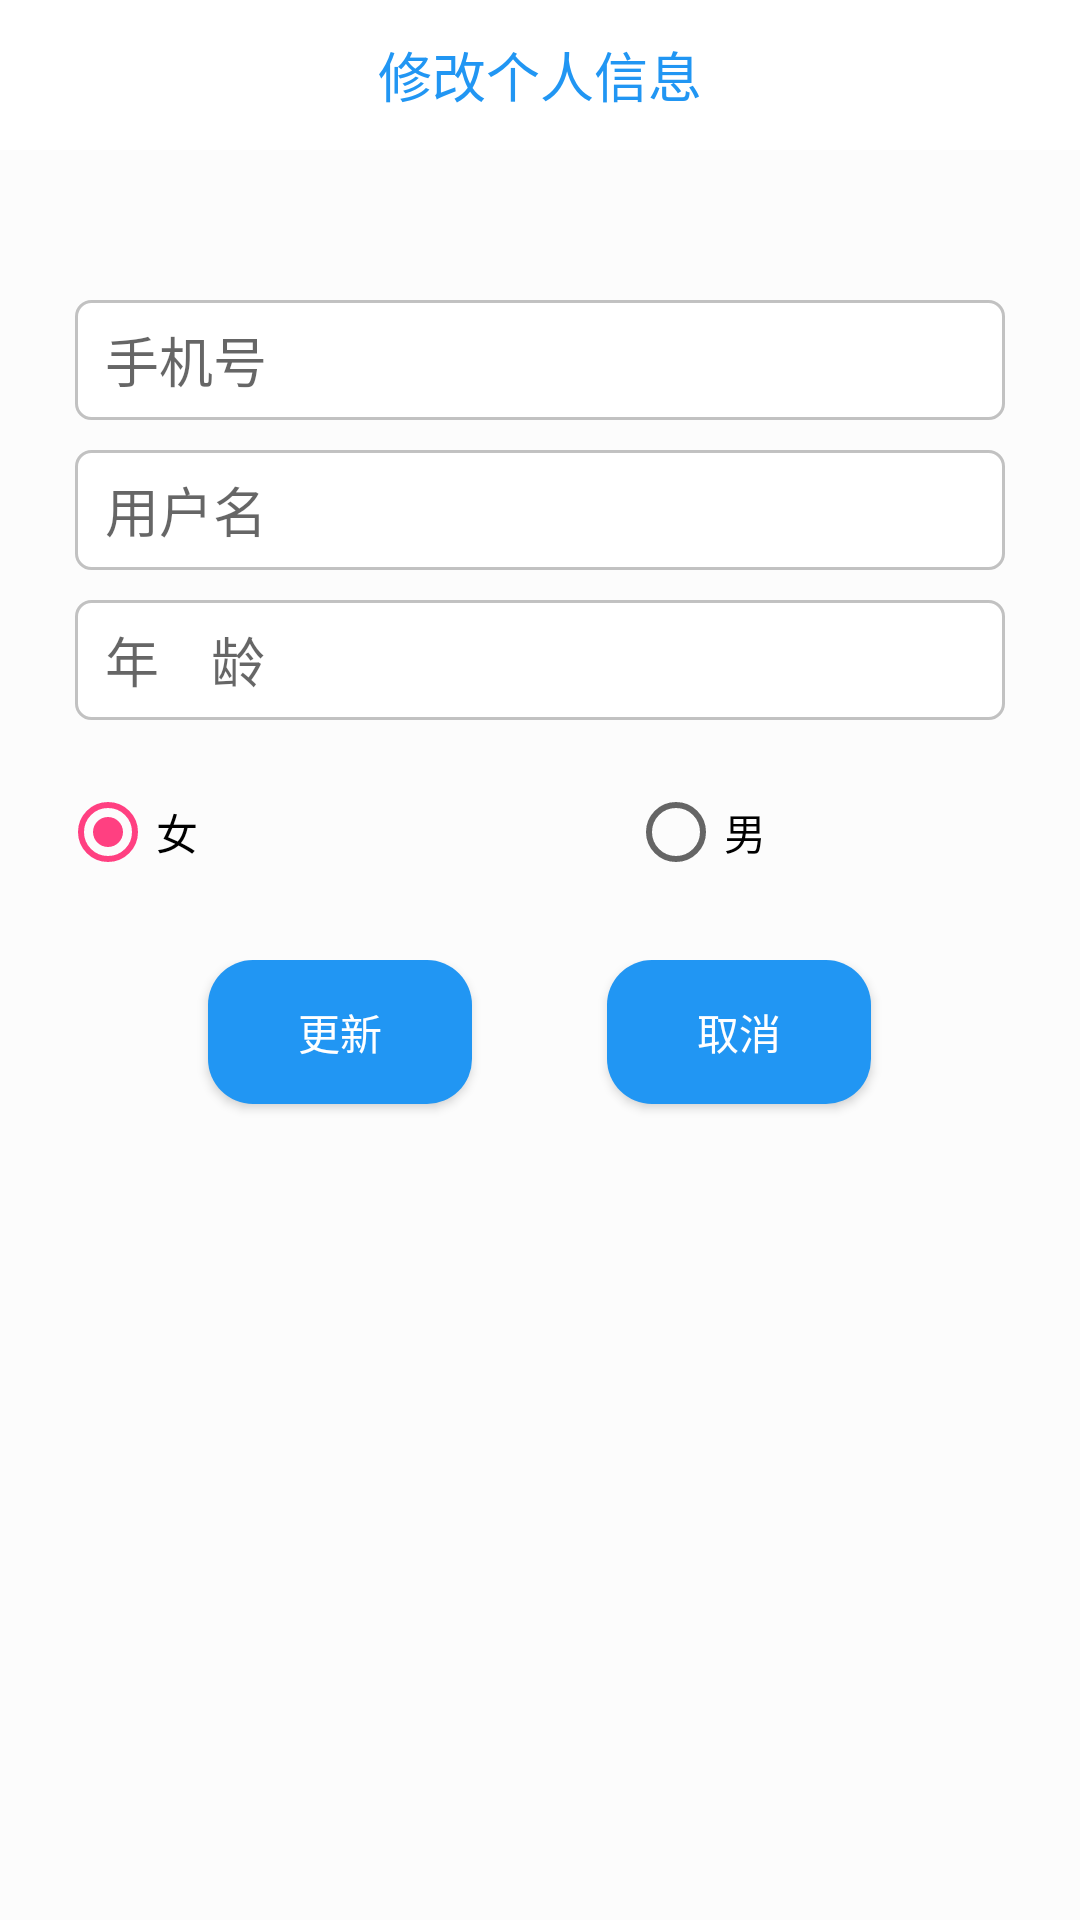

The Android layout XML behind this screen, and the referenced resources:
<!-- AndroidManifest.xml: application theme AppTheme -->
<!-- res/layout/activity_update_info.xml -->
<?xml version="1.0" encoding="utf-8"?>

<LinearLayout xmlns:android="http://schemas.android.com/apk/res/android"
    android:layout_width="match_parent"
    android:layout_height="match_parent"
    android:background="#FCFCFC"
    android:orientation="vertical">

    <RelativeLayout
        android:layout_width="match_parent"
        android:layout_height="50dp"
        android:background="#FFFFFF">

        <TextView
            android:layout_width="wrap_content"
            android:layout_height="wrap_content"
            android:layout_centerInParent="true"
            android:text="修改个人信息"
            android:textColor="#2196F3"
            android:textSize="18sp" />
    </RelativeLayout>

    <LinearLayout
        style="@style/InputBoxStyle"
        android:layout_width="match_parent"
        android:layout_height="40dp"
        android:layout_marginTop="50dp"
        android:layout_marginStart="25dp"
        android:layout_marginEnd="25dp"
        android:orientation="horizontal">

        <EditText
            android:id="@+id/update_phone"
            style="@style/EditTextStyle"
            android:layout_width="match_parent"
            android:layout_height="match_parent"
            android:ems="10"
            android:inputType="phone"
            android:enabled="false"
            android:hint="手机号" />
    </LinearLayout>

    <LinearLayout
        style="@style/InputBoxStyle"
        android:layout_width="match_parent"
        android:layout_height="40dp"
        android:layout_marginTop="10dp"
        android:layout_marginStart="25dp"
        android:layout_marginEnd="25dp"
        android:orientation="horizontal">

        <EditText
            android:id="@+id/update_name"
            style="@style/EditTextStyle"
            android:layout_width="match_parent"
            android:layout_height="match_parent"
            android:ems="10"
            android:hint="用户名"
            android:inputType="textPersonName" />
    </LinearLayout>

    <LinearLayout
        style="@style/InputBoxStyle"
        android:layout_width="match_parent"
        android:layout_height="40dp"
        android:layout_marginTop="10dp"
        android:layout_marginStart="25dp"
        android:layout_marginEnd="25dp"
        android:orientation="horizontal">

        <EditText
            android:id="@+id/update_age"
            style="@style/EditTextStyle"
            android:layout_width="match_parent"
            android:layout_height="match_parent"
            android:ems="10"
            android:hint="年    龄"
            android:inputType="number"
            android:maxLength="2" />
    </LinearLayout>

    <RadioGroup
        android:id="@+id/sexGroup_update"
        android:layout_width="match_parent"
        android:layout_height="45dp"
        android:layout_marginStart="20dp"
        android:layout_marginTop="15dp"
        android:checkedButton="@+id/rb_girl"
        android:orientation="horizontal">

        <RadioButton
            android:id="@+id/update_girl"
            android:layout_width="133dp"
            android:layout_height="match_parent"
            android:layout_weight="1"
            android:checked="true"
            android:text="女"
            android:textColor="#000000" />

        <RadioButton
            android:id="@+id/update_boy"
            android:layout_width="94dp"
            android:layout_height="match_parent"
            android:layout_weight="1"
            android:text="男"
            android:textColor="#000000" />
    </RadioGroup>

    <LinearLayout
        android:layout_width="match_parent"
        android:layout_height="224dp"
        android:gravity="center_horizontal"
        android:paddingTop="20dp"
        android:orientation="horizontal">

        <Button
            android:id="@+id/update_info_btn"
            android:layout_width="wrap_content"
            android:layout_height="wrap_content"
            android:background="@drawable/button_style"
            android:gravity="center"
            android:textColor="#ffffff"
            android:text="更新" />

        <Button
            android:id="@+id/update_cancel"
            android:layout_width="wrap_content"
            android:layout_height="wrap_content"
            android:layout_marginStart="45dp"
            android:background="@drawable/button_style"
            android:gravity="center"
            android:textColor="#ffffff"
            android:text="取消" />
    </LinearLayout>

</LinearLayout>
<!-- resources referenced by this layout -->
<resources>
  <!-- drawable button_style (drawable) -->
  <?xml version="1.0" encoding="utf-8"?>
  
  <selector xmlns:android="http://schemas.android.com/apk/res/android">
      <item android:state_pressed="false">
          <shape>
              
              <solid android:color="#2196F3"/>
              
              <corners android:radius="15dp" />
          </shape>
      </item>
      <item android:state_pressed="true">
          <shape>
              
              <solid android:color="#2196F3" />
              
              <corners android:radius="15dp" />
          </shape>
      </item>
  </selector>
  <style name="EditTextStyle">
          <item name="android:layout_marginTop">5dp</item>
          <item name="android:layout_marginRight">10dp</item>
          <item name="android:layout_marginBottom">5dp</item>
          <item name="android:layout_marginLeft">10dp</item>
          <item name="android:background">@null</item>
      </style>
  <style name="InputBoxStyle">
          <item name="android:layout_centerHorizontal">true</item>
          <item name="android:layout_marginLeft">18dp</item>
          <item name="android:layout_marginRight">18dp</item>
          <item name="android:background">@drawable/border_input_box</item>
          <item name="android:gravity">center</item>
          <item name="android:orientation">horizontal</item>
      </style>
  <style name="AppTheme" parent="Theme.AppCompat.Light.NoActionBar">
          
          <item name="colorPrimary">@color/colorPrimary</item>
          <item name="colorPrimaryDark">@color/colorPrimaryDark</item>
          <item name="colorAccent">@color/colorAccent</item>
      </style>
  <!-- drawable border_input_box (drawable-v24) -->
  <?xml version="1.0" encoding="utf-8"?>
  
  <shape xmlns:android="http://schemas.android.com/apk/res/android">
      <solid android:color="#FFFFFF" />
      <corners
          android:bottomLeftRadius="5dp"
          android:bottomRightRadius="5dp"
          android:topLeftRadius="5dp"
          android:topRightRadius="5dp" />
      <stroke
          android:width="1dp"
          android:color="#6666" />
  </shape>
  <color name="colorPrimary">#3F51B5</color>
  <color name="colorPrimaryDark">#303F9F</color>
  <color name="colorAccent">#FF4081</color>
</resources>
